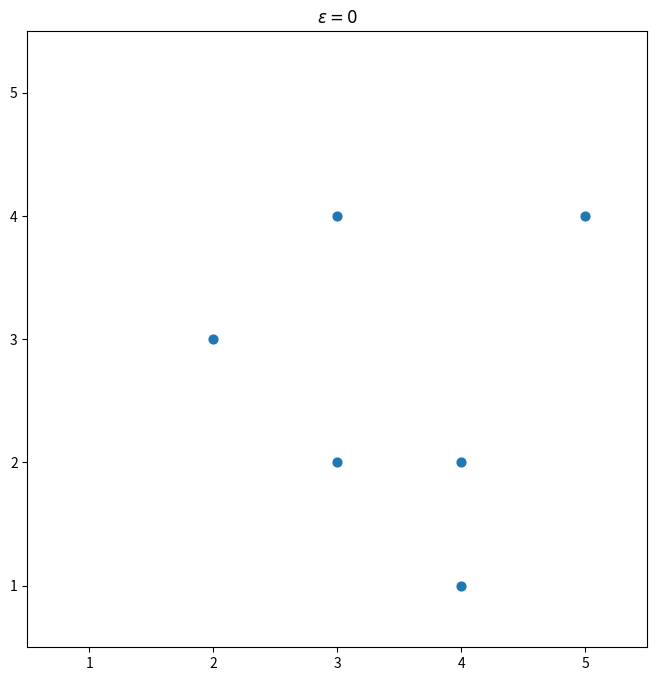
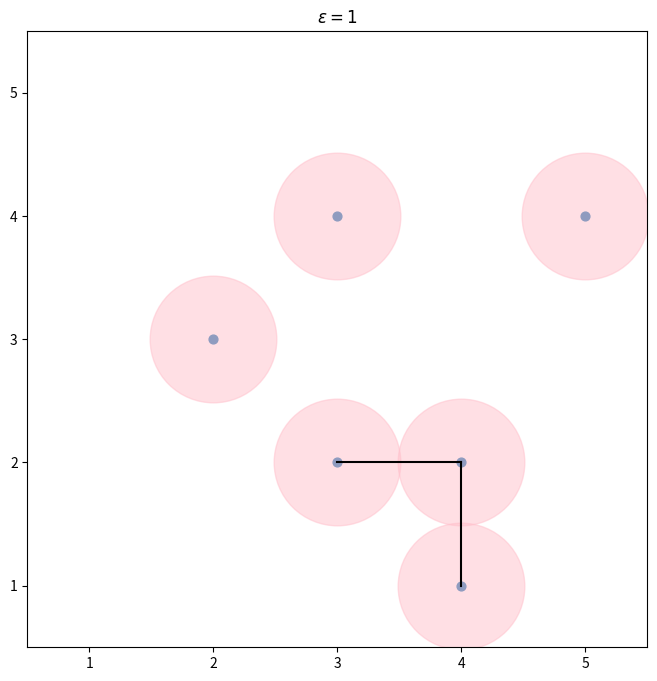
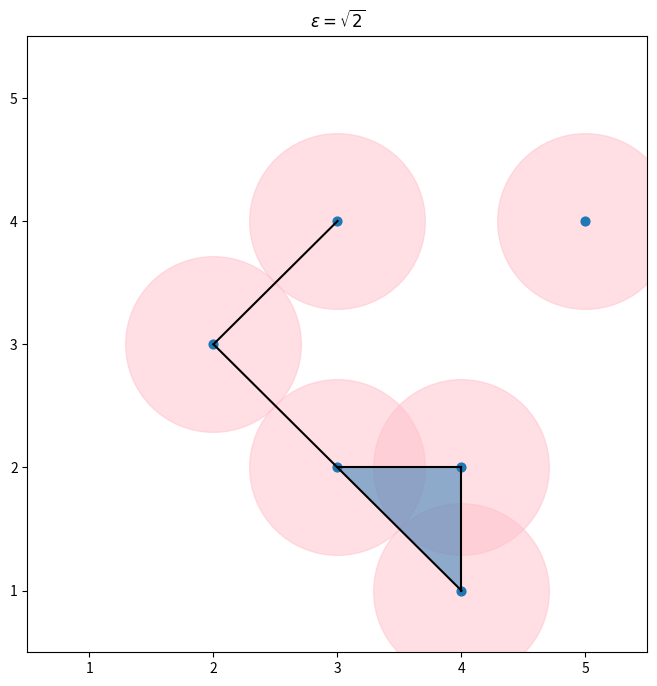
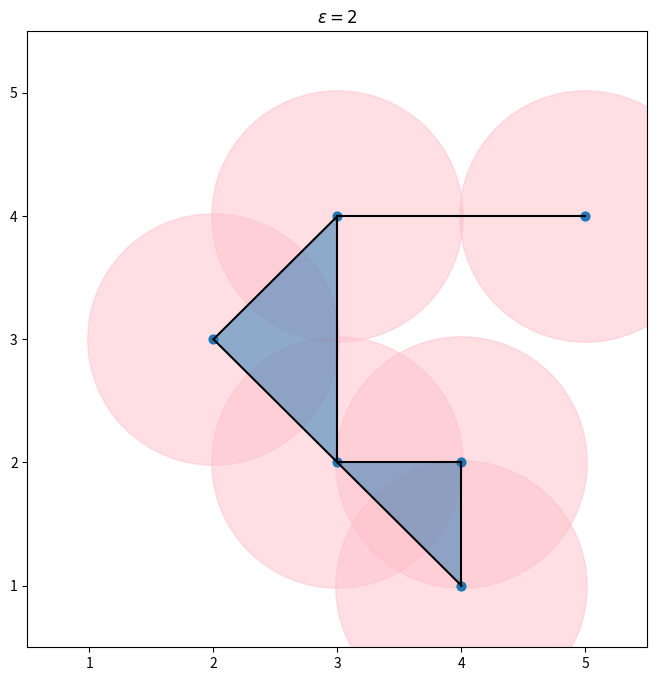
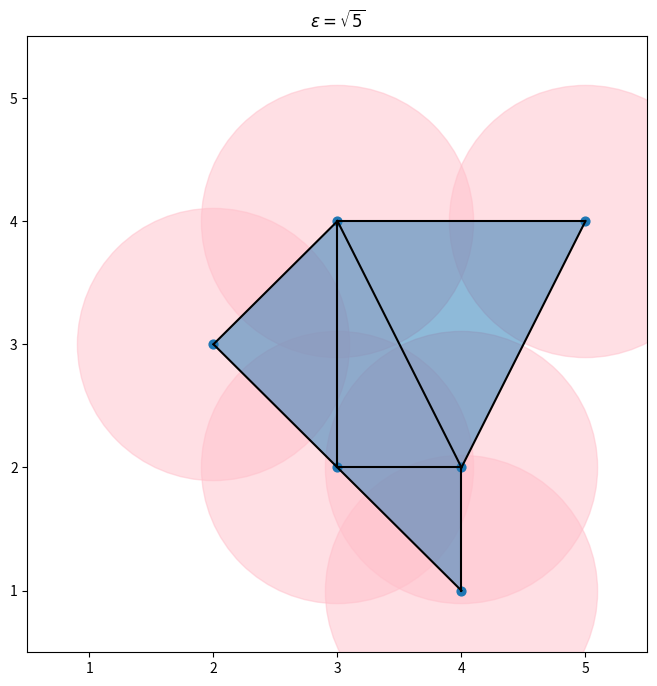
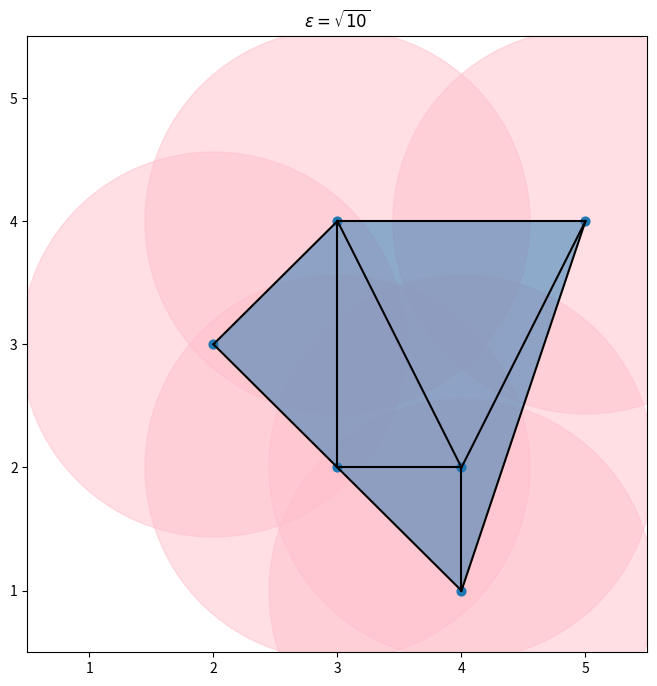

Reproduce these figures in Python, in order.
# -*- coding: utf-8 -*-
"""
Created on Wed Nov 08 23:56:09 2017

@author: Patrick
"""

import matplotlib.pyplot as plt
import numpy as np

dp = np.array([[3,4], [5,4], [4,1], [4,2], [3,2], [2,3]])

dp = np.transpose(dp)

#img 1
plt.figure(figsize = (8,8))
plt.scatter(dp[0], dp[1], s= 40)
plt.ylim(0.5, 5.5)
plt.xlim(0.5, 5.5)
plt.title(r"$\epsilon = 0$")

#img 2 radius 1
dp_2 = np.transpose(np.array([[4,2], [4,1]]))
dp_3 = np.transpose(np.array([[4,2], [3,2]]))
plt.figure(figsize = (8,8))
plt.plot(dp_2[0], dp_2[1], color = 'black')
plt.plot(dp_3[0], dp_3[1], color = 'black')
plt.scatter(dp[0], dp[1], s= 40)


plt.ylim(0.5, 5.5)
plt.xlim(0.5, 5.5)
area = 100*4*4*4*1.3
plt.scatter(dp[0], dp[1], s= area, alpha = 0.5, color = "pink")

plt.title(r"$\epsilon = 1$")

#img 3 radius sqrt(2) = 1.41
dp_4 = np.transpose(np.array([[2,3], [4,1]]))
dp_5 = np.transpose(np.array([[2,3], [3,4]]))

plt.figure(figsize = (8,8))
plt.plot(dp_2[0], dp_2[1], color = 'black')
plt.plot(dp_3[0], dp_3[1], color = 'black')
plt.plot(dp_4[0], dp_4[1], color = 'black')
plt.plot(dp_5[0], dp_5[1], color = 'black')

plt.ylim(0.5, 5.5)
plt.xlim(0.5, 5.5)
area = 100*4*4*4*2.5
plt.scatter(dp[0], dp[1], s= area, alpha = 0.5, color = "pink")

x = np.array([3,4,4,3])
y = np.array([2,2,1,2])
plt.fill_betweenx(y,x, alpha = 0.5)

plt.scatter(dp[0], dp[1], s= 40, color = "C0")
plt.title(r"$\epsilon = \sqrt{2}$")

#img 4 radius 2 
dp_6 = np.transpose(np.array([[3,4],[3,2]]))
dp_7 = np.transpose(np.array([[3,4],[5,4]]))
plt.figure(figsize = (8,8))
plt.plot(dp_2[0], dp_2[1], color = 'black')
plt.plot(dp_3[0], dp_3[1], color = 'black')
plt.plot(dp_4[0], dp_4[1], color = 'black')
plt.plot(dp_5[0], dp_5[1], color = 'black')
plt.plot(dp_6[0], dp_6[1], color = 'black')
plt.plot(dp_7[0], dp_7[1], color = 'black')

plt.ylim(0.5, 5.5)
plt.xlim(0.5, 5.5)
area = 100*4*4*4*4*1.28
plt.scatter(dp[0], dp[1], s= area, alpha = 0.5, color = "pink")

x = np.array([3,4,4,3,2,3,3])
y = np.array([2,2,1,2,3,4,2])
plt.fill_betweenx(y,x, alpha = 0.5)

plt.scatter(dp[0], dp[1], s= 40, color = "C0")

plt.title(r"$\epsilon = 2$")


# img 5 radius sqrt(5) = 2.236
dp_8 = np.transpose(np.array([[3,4],[4,2]]))
dp_9 = np.transpose(np.array([[4,2],[5,4]]))
plt.figure(figsize = (8,8))
plt.plot(dp_2[0], dp_2[1], color = 'black')
plt.plot(dp_3[0], dp_3[1], color = 'black')
plt.plot(dp_4[0], dp_4[1], color = 'black')
plt.plot(dp_5[0], dp_5[1], color = 'black')
plt.plot(dp_6[0], dp_6[1], color = 'black')
plt.plot(dp_7[0], dp_7[1], color = 'black')
plt.plot(dp_8[0], dp_8[1], color = 'black')
plt.plot(dp_9[0], dp_9[1], color = 'black')
#plt.scatter(dp[0], dp[1], s= 40)

plt.ylim(0.5, 5.5)
plt.xlim(0.5, 5.5)
area = 100*4*4*4*4*1.5
plt.scatter(dp[0], dp[1], s= area, alpha = 0.5, color = "pink")

x = np.array([4,2,3,5,4,4])
y = np.array([1,3,4,4,2,1])
plt.fill_betweenx(y,x, alpha = 0.5)

plt.scatter(dp[0], dp[1], s= 40, color = "C0")

plt.title(r"$\epsilon = \sqrt{5}$")

# img 6 radius sqrt(10) = 3.16
dp_10 = np.transpose(np.array([[4,1],[5,4]]))
plt.figure(figsize = (8,8))
plt.plot(dp_2[0], dp_2[1], color = 'black')
plt.plot(dp_3[0], dp_3[1], color = 'black')
plt.plot(dp_4[0], dp_4[1], color = 'black')
plt.plot(dp_5[0], dp_5[1], color = 'black')
plt.plot(dp_6[0], dp_6[1], color = 'black')
plt.plot(dp_7[0], dp_7[1], color = 'black')
plt.plot(dp_8[0], dp_8[1], color = 'black')
plt.plot(dp_9[0], dp_9[1], color = 'black')
plt.plot(dp_10[0], dp_10[1], color = 'black')

plt.ylim(0.5, 5.5)
plt.xlim(0.5, 5.5)
area = 100*4*4*4*4*3
plt.scatter(dp[0], dp[1], s= area, alpha = 0.5, color = "pink")

x = np.array([4,2,3,5,4])
y = np.array([1,3,4,4,1])
plt.fill_betweenx(y,x, alpha = 0.5)

plt.scatter(dp[0], dp[1], s= 40, color = "C0")


plt.title(r"$\epsilon = \sqrt{10}$")